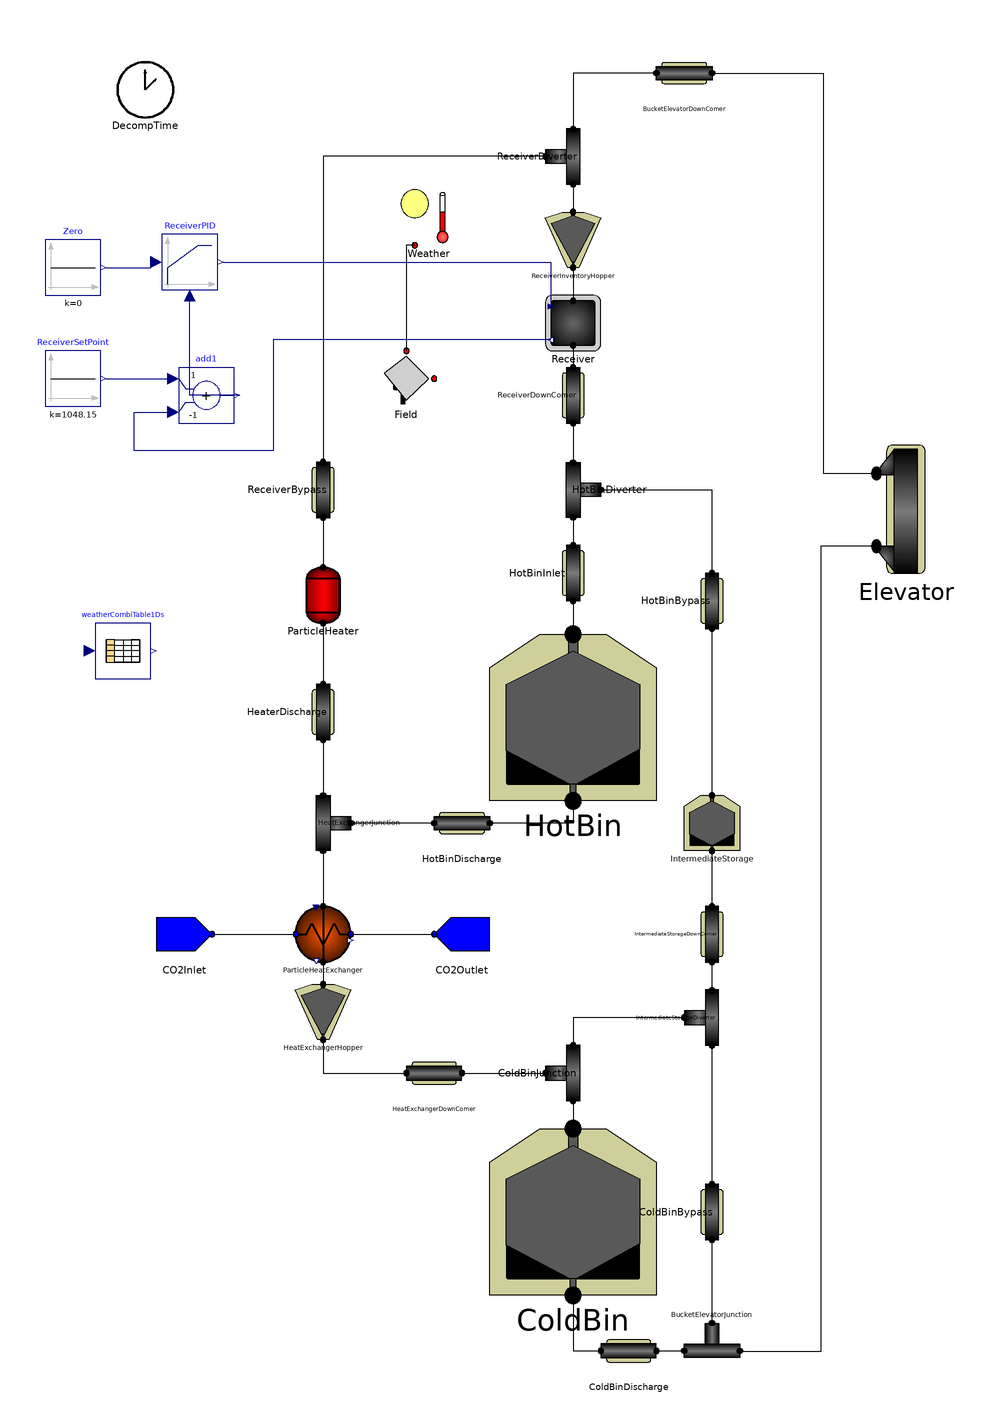

Above is the diagram view of the following Modelica model: its components placed by their Placement annotations and its connect equations drawn as lines.

model G3P3_System
      extends Icons.Simulation;
      Types.Fraction DNI;
      Types.Fraction HX_op;
      Types.Fraction HX_m_dot;
      Types.Fraction Heater_m_dot;
      Types.Heat Q_loss_total;
      Types.Heat Q_loss_components;
      Types.Heat Q_loss_ducts;
      Types.Heat E_loss(start = 0.0);
      FallingParticleReceiverSystem.Components.FallingParticleReceiver Receiver(A_ap = 1.2 * 1.2, T_s_out(fixed = true), V_rec = 0.01) annotation(
        Placement(visible = true, transformation(origin = {10, 190}, extent = {{-10, -10}, {10, 10}}, rotation = 0)));
      FallingParticleReceiverSystem.Components.HeliostatField Field annotation(
        Placement(visible = true, transformation(origin = {-50, 170}, extent = {{-10, -10}, {10, 10}}, rotation = 0)));
      FallingParticleReceiverSystem.Components.WeatherData Weather annotation(
        Placement(visible = true, transformation(origin = {-42, 228}, extent = {{-10, -10}, {10, 10}}, rotation = 0)));
      FallingParticleReceiverSystem.Components.FreeFallDuct ReceiverDownComer(T_m(fixed = true), h_loss = 0.6, length = 10, perimeter = 0.785, thickness = 0.003) annotation(
        Placement(visible = true, transformation(origin = {10, 164}, extent = {{-10, -10}, {10, 10}}, rotation = -90)));
      FallingParticleReceiverSystem.Components.LumpedStorageBin HotBin(A_bin = 3.1415 * 2.5 * 2.5, T_s_0 = 1048.15, T_s_out(fixed = true), V_bin = 60, h_loss = 0.25, m_s(fixed = true), m_s_0 = 1000) annotation(
        Placement(visible = true, transformation(origin = {10, 48}, extent = {{-30, -30}, {30, 30}}, rotation = 0)));
      FallingParticleReceiverSystem.Components.WedgeMassFlowHopper ReceiverInventoryHopper(n = 10) annotation(
        Placement(visible = true, transformation(origin = {10, 220}, extent = {{-10, -10}, {10, 10}}, rotation = 0)));
      FallingParticleReceiverSystem.Components.LumpedStorageBin ColdBin(A_bin = 3.1415 * 2.5 * 2.5, T_s_0 = 888.15, T_s_out(fixed = true), V_bin = 60, h_loss = 0.25, m_s(fixed = true), m_s_0 = 119000) annotation(
        Placement(visible = true, transformation(origin = {10, -130}, extent = {{-30, -30}, {30, 30}}, rotation = 0)));
      FallingParticleReceiverSystem.Components.ParticleHeatExchanger ParticleHeatExchanger(H = 1.5, N_plate = 33, T_CO2(each fixed = false), T_m(each fixed = false), T_s(each fixed = false), W = 0.6, h_conv_CO2 = 3000, h_conv_sw = 450, hc_s = 0.003, n = 20) annotation(
        Placement(visible = true, transformation(origin = {-80, -30}, extent = {{-10, -10}, {10, 10}}, rotation = 0)));
      FallingParticleReceiverSystem.Components.BucketElevator Elevator(n = 10) annotation(
        Placement(visible = true, transformation(origin = {130, 123}, extent = {{-18, -23}, {18, 23}}, rotation = 0)));
      FallingParticleReceiverSystem.Components.ElectricalHeater ParticleHeater annotation(
        Placement(visible = true, transformation(origin = {-80, 92}, extent = {{-10, -10}, {10, 10}}, rotation = 0)));
      FallingParticleReceiverSystem.Components.LumpedStorageBin IntermediateStorage(A_bin = 1 * 1, T_s_0 = 888.15, T_s_out(fixed = true), V_bin = 6, h_loss = 0.1, m_s(fixed = true), m_s_0 = 1) annotation(
        Placement(visible = true, transformation(origin = {60, 10}, extent = {{-10, -10}, {10, 10}}, rotation = 0)));
      FallingParticleReceiverSystem.Components.SolidSplitter HotBinDiverter annotation(
        Placement(visible = true, transformation(origin = {10, 130}, extent = {{-10, 10}, {10, -10}}, rotation = -90)));
      FallingParticleReceiverSystem.Components.SolidJunction HeatExchangerJunction annotation(
        Placement(visible = true, transformation(origin = {-80, 10}, extent = {{-10, 10}, {10, -10}}, rotation = -90)));
      FallingParticleReceiverSystem.Components.FreeFallDuct HotBinBypass(T_m(fixed = true), h_loss = 0.6, length = 10, perimeter = 0.785, thickness = 0.003) annotation(
        Placement(visible = true, transformation(origin = {60, 90}, extent = {{-10, -10}, {10, 10}}, rotation = -90)));
      FallingParticleReceiverSystem.Components.SolidSplitter ReceiverDiverter annotation(
        Placement(visible = true, transformation(origin = {10, 250}, extent = {{-10, -10}, {10, 10}}, rotation = -90)));
      FallingParticleReceiverSystem.Components.FreeFallDuct ReceiverBypass(T_m(fixed = true), h_loss = 0.6, length = 10, perimeter = 0.785, thickness = 0.003) annotation(
        Placement(visible = true, transformation(origin = {-80, 130}, extent = {{-10, -10}, {10, 10}}, rotation = -90)));
      FallingParticleReceiverSystem.Components.FreeFallDuct HeaterDischarge(T_m(fixed = true), h_loss = 0.6, length = 10, perimeter = 0.785, thickness = 0.003) annotation(
        Placement(visible = true, transformation(origin = {-80, 50}, extent = {{-10, -10}, {10, 10}}, rotation = -90)));
      FallingParticleReceiverSystem.Components.WedgeMassFlowHopper HeatExchangerHopper(n = 10) annotation(
        Placement(visible = true, transformation(origin = {-80, -58}, extent = {{-10, -10}, {10, 10}}, rotation = 0)));
      FallingParticleReceiverSystem.Components.FreeFallDuct HeatExchangerDownComer(T_m(fixed = true), h_loss = 0.6, length = 10, perimeter = 0.785, thickness = 0.003) annotation(
        Placement(visible = true, transformation(origin = {-40, -80}, extent = {{-10, -10}, {10, 10}}, rotation = 0)));
      FallingParticleReceiverSystem.Components.SolidJunction ColdBinJunction annotation(
        Placement(visible = true, transformation(origin = {10, -80}, extent = {{-10, -10}, {10, 10}}, rotation = -90)));
      FallingParticleReceiverSystem.Components.SolidSplitter IntermediateStorageDiverter annotation(
        Placement(visible = true, transformation(origin = {60, -60}, extent = {{-10, -10}, {10, 10}}, rotation = -90)));
      FallingParticleReceiverSystem.Components.SolidJunction BucketElevatorJunction annotation(
        Placement(visible = true, transformation(origin = {60, -180}, extent = {{-10, 10}, {10, -10}}, rotation = 0)));
      FallingParticleReceiverSystem.Components.FreeFallDuct ColdBinBypass(T_m(fixed = true), h_loss = 0.6, length = 10, perimeter = 0.785, thickness = 0.003) annotation(
        Placement(visible = true, transformation(origin = {60, -130}, extent = {{-10, -10}, {10, 10}}, rotation = -90)));
      FallingParticleReceiverSystem.Components.FreeFallDuct ColdBinDischarge(T_m(fixed = true), h_loss = 0.6, length = 10, perimeter = 0.785, thickness = 0.003) annotation(
        Placement(visible = true, transformation(origin = {30, -180}, extent = {{-10, -10}, {10, 10}}, rotation = 0)));
      FallingParticleReceiverSystem.Components.FreeFallDuct HotBinInlet(T_m(fixed = true), h_loss = 0.6, length = 10, perimeter = 0.785, thickness = 0.003) annotation(
        Placement(visible = true, transformation(origin = {10, 100}, extent = {{-10, -10}, {10, 10}}, rotation = -90)));
      FallingParticleReceiverSystem.Components.FreeFallDuct BucketElevatorDownComer(T_m(fixed = true), h_loss = 0.6, length = 10, perimeter = 0.785, thickness = 0.003) annotation(
        Placement(visible = true, transformation(origin = {50, 280}, extent = {{10, -10}, {-10, 10}}, rotation = 0)));
      FallingParticleReceiverSystem.SourceSink.CO2Source CO2Inlet annotation(
        Placement(visible = true, transformation(origin = {-130, -30}, extent = {{-10, -10}, {10, 10}}, rotation = 0)));
      FallingParticleReceiverSystem.SourceSink.CO2Sink CO2Outlet annotation(
        Placement(visible = true, transformation(origin = {-30, -30}, extent = {{-10, -10}, {10, 10}}, rotation = 0)));
      FallingParticleReceiverSystem.Components.DecomposeTime DecompTime annotation(
        Placement(visible = true, transformation(origin = {-144, 274}, extent = {{-10, -10}, {10, 10}}, rotation = 0)));
      FallingParticleReceiverSystem.Components.FreeFallDuct HotBinDischarge(T_m(fixed = true), h_loss = 0.6, length = 10, perimeter = 0.785, thickness = 0.003) annotation(
        Placement(visible = true, transformation(origin = {-30, 10}, extent = {{10, -10}, {-10, 10}}, rotation = 0)));
      FallingParticleReceiverSystem.Components.FreeFallDuct IntermediateStorageDownComer(T_m(fixed = true), h_loss = 0.6, length = 10, perimeter = 0.785, thickness = 0.003) annotation(
        Placement(visible = true, transformation(origin = {60, -30}, extent = {{-10, -10}, {10, 10}}, rotation = -90)));
      Modelica.Blocks.Sources.Constant Zero(k = 0) annotation(
        Placement(visible = true, transformation(origin = {-170, 210}, extent = {{-10, -10}, {10, 10}}, rotation = 0)));
      Modelica.Blocks.Continuous.LimPID ReceiverPID(Ti = 600, controllerType = Modelica.Blocks.Types.SimpleController.PI, initType = Modelica.Blocks.Types.Init.NoInit, k = 2, yMax = 12, yMin = 0.00001, y_start = 10) annotation(
        Placement(visible = true, transformation(origin = {-128, 212}, extent = {{-10, -10}, {10, 10}}, rotation = 0)));
      Modelica.Blocks.Sources.Constant ReceiverSetPoint(k = 775 + 273.15) annotation(
        Placement(visible = true, transformation(origin = {-170, 170}, extent = {{-10, -10}, {10, 10}}, rotation = 0)));
      Modelica.Blocks.Math.Add add1(k2 = -1) annotation(
        Placement(visible = true, transformation(origin = {-122, 164}, extent = {{-10, -10}, {10, 10}}, rotation = 0)));
  Modelica.Blocks.Tables.CombiTable1Ds weatherCombiTable1Ds annotation(
        Placement(visible = true, transformation(origin = {-152, 72}, extent = {{-10, -10}, {10, 10}}, rotation = 0)));
    equation 
      connect(Weather.Insolation, Field.Insolation) annotation(
        Line(points = {{-47, 218}, {-50, 218}, {-50, 180}}));
      connect(add1.y, ReceiverPID.u_m) annotation(
        Line(points = {{-110, 164}, {-128, 164}, {-128, 200}}, color = {0, 0, 127}));
      connect(Receiver.OutletTemperature, add1.u2) annotation(
        Line(points = {{2, 184}, {-98, 184}, {-98, 144}, {-148, 144}, {-148, 158}, {-134, 158}}, color = {0, 0, 127}));
      connect(ReceiverInventoryHopper.ParticleOutlet, Receiver.ParticleInlet) annotation(
        Line(points = {{10, 210}, {10, 198}}));
      connect(Receiver.ParticleOutlet, ReceiverDownComer.ParticleInlet) annotation(
        Line(points = {{10, 182}, {10, 182}, {10, 174}, {10, 174}}));
      connect(ReceiverPID.y, Receiver.MassFlow) annotation(
        Line(points = {{-116, 212}, {2, 212}, {2, 196}, {2, 196}}, color = {0, 0, 127}));
      connect(Zero.y, ReceiverPID.u_s) annotation(
        Line(points = {{-158, 210}, {-142, 210}, {-142, 212}, {-140, 212}}, color = {0, 0, 127}));
      connect(ReceiverSetPoint.y, add1.u1) annotation(
        Line(points = {{-158, 170}, {-134, 170}, {-134, 170}, {-134, 170}}, color = {0, 0, 127}));
      connect(HotBinInlet.ParticleOutlet, HotBin.ParticleInlet) annotation(
        Line(points = {{10, 90}, {10, 78}}));
      connect(HotBin.ParticleOutlet, HotBinDischarge.ParticleInlet) annotation(
        Line(points = {{10, 18}, {10, 10}, {-20, 10}}));
      connect(CO2Inlet.CO2Outlet, ParticleHeatExchanger.CO2Inlet) annotation(
        Line(points = {{-120, -30}, {-90, -30}}));
      connect(ParticleHeatExchanger.CO2Outlet, CO2Outlet.CO2Inlet) annotation(
        Line(points = {{-70, -30}, {-40, -30}, {-40, -30}, {-40, -30}}));
      connect(ParticleHeatExchanger.ParticleOutlet, HeatExchangerHopper.ParticleInlet) annotation(
        Line(points = {{-80, -40}, {-80, -48}}));
      connect(HeatExchangerJunction.ParticleOutlet, ParticleHeatExchanger.ParticleInlet) annotation(
        Line(points = {{-80, -1.49012e-07}, {-80, -20}}));
      connect(IntermediateStorageDownComer.ParticleOutlet, IntermediateStorageDiverter.ParticleInlet) annotation(
        Line(points = {{60, -40}, {60, -40}, {60, -50}, {60, -50}}));
      connect(IntermediateStorage.ParticleOutlet, IntermediateStorageDownComer.ParticleInlet) annotation(
        Line(points = {{60, 0}, {60, 0}, {60, -20}, {60, -20}}));
      connect(HotBinDischarge.ParticleOutlet, HeatExchangerJunction.ParticleInlet2) annotation(
        Line(points = {{-40, 10}, {-70, 10}, {-70, 10}, {-70, 10}}));
      connect(BucketElevatorDownComer.ParticleInlet, Elevator.ParticleOutlet) annotation(
        Line(points = {{60, 280}, {100, 280}, {100, 136}, {120, 136}, {120, 136}}));
      connect(BucketElevatorDownComer.ParticleOutlet, ReceiverDiverter.ParticleInlet) annotation(
        Line(points = {{40, 280}, {10, 280}, {10, 260}, {10, 260}}));
      connect(HotBinDiverter.ParticleOutlet1, HotBinInlet.ParticleInlet) annotation(
        Line(points = {{10, 120}, {10, 120}, {10, 110}, {10, 110}}));
      connect(ColdBin.ParticleOutlet, ColdBinDischarge.ParticleInlet) annotation(
        Line(points = {{10, -160}, {10, -160}, {10, -180}, {20, -180}, {20, -180}}));
      connect(ColdBinDischarge.ParticleOutlet, BucketElevatorJunction.ParticleInlet1) annotation(
        Line(points = {{40, -180}, {50, -180}, {50, -180}, {50, -180}}));
      connect(ColdBinBypass.ParticleOutlet, BucketElevatorJunction.ParticleInlet2) annotation(
        Line(points = {{60, -140}, {60, -140}, {60, -170}, {60, -170}}));
      connect(IntermediateStorageDiverter.ParticleOutlet1, ColdBinBypass.ParticleInlet) annotation(
        Line(points = {{60, -70}, {60, -70}, {60, -120}, {60, -120}}));
      connect(Elevator.ParticleInlet, BucketElevatorJunction.ParticleOutlet) annotation(
        Line(points = {{119.2, 109.66}, {99.2, 109.66}, {99.2, -180.34}, {69.2, -180.34}, {69.2, -180.34}}));
      connect(IntermediateStorageDiverter.ParticleOutlet2, ColdBinJunction.ParticleInlet1) annotation(
        Line(points = {{50, -60}, {10, -60}, {10, -70}, {10, -70}}));
      connect(ColdBinJunction.ParticleOutlet, ColdBin.ParticleInlet) annotation(
        Line(points = {{10, -90}, {10, -90}, {10, -100}, {10, -100}}));
      connect(HeatExchangerDownComer.ParticleOutlet, ColdBinJunction.ParticleInlet2) annotation(
        Line(points = {{-30, -80}, {0, -80}, {0, -80}, {0, -80}}));
      connect(HeatExchangerHopper.ParticleOutlet, HeatExchangerDownComer.ParticleInlet) annotation(
        Line(points = {{-80, -68}, {-80, -80}, {-50, -80}}));
      connect(HeaterDischarge.ParticleOutlet, HeatExchangerJunction.ParticleInlet1) annotation(
        Line(points = {{-80, 40}, {-80, 20}}));
      connect(ParticleHeater.ParticleOutlet, HeaterDischarge.ParticleInlet) annotation(
        Line(points = {{-80, 82}, {-80, 82}, {-80, 60}, {-80, 60}}));
      connect(ReceiverBypass.ParticleOutlet, ParticleHeater.ParticleInlet) annotation(
        Line(points = {{-80, 120}, {-80, 120}, {-80, 102}, {-80, 102}}));
      connect(ReceiverDiverter.ParticleOutlet2, ReceiverBypass.ParticleInlet) annotation(
        Line(points = {{-1.49012e-07, 250}, {-80, 250}, {-80, 140}, {-80, 140}}));
      connect(ReceiverDiverter.ParticleOutlet1, ReceiverInventoryHopper.ParticleInlet) annotation(
        Line(points = {{10, 240}, {10, 240}, {10, 230}, {10, 230}}));
      connect(HotBinBypass.ParticleOutlet, IntermediateStorage.ParticleInlet) annotation(
        Line(points = {{60, 80}, {60, 20}}));
      connect(HotBinDiverter.ParticleOutlet2, HotBinBypass.ParticleInlet) annotation(
        Line(points = {{20, 130}, {60, 130}, {60, 100}}));
      connect(ReceiverDownComer.ParticleOutlet, HotBinDiverter.ParticleInlet) annotation(
        Line(points = {{10, 154}, {10, 154}, {10, 140}, {10, 140}}));
    equation
      DNI = Weather.DNI;
// Heat Exchanger Flow Rate
      CO2Inlet.T = 565 + 273.15;
      CO2Inlet.m_dot = 5;
// Receiver Flow Rate
      if ColdBin.m_s > 1000 then
        Receiver.Q_solar = Field.Q_rec;
      else
        Receiver.Q_solar = 0.0001 * Field.Q_rec;
      end if;
// Receiver Diverter Valve Control
      if HotBinDiverter.T_s_in > 765 + 273.15 and HotBinDiverter.T_s_in < 800 + 273.15 then
        HotBinDiverter.m_dot_s_out_1 = HotBinDiverter.m_dot_s_in;
      else
        HotBinDiverter.m_dot_s_out_2 = HotBinDiverter.m_dot_s_in;
      end if;
// Intermediate Storage Diverter Valve Control
      IntermediateStorageDiverter.m_dot_s_out_2 = 0;
// Heat Exchanger Flow Rate
      HotBin.m_dot_s_out = HX_op * HX_m_dot;
      if DecompTime.hour_day > 2.0 and DecompTime.hour_day < 10.0 then
        HX_op = 1.0;
      else
        HX_op = 1E-10;
      end if;
// Electrical Heater Flow Rate
      if HotBin.m_dot_s_out < 0.01 then
        ParticleHeater.m_dot_s_out = Heater_m_dot;
      else
        ParticleHeater.m_dot_s_out = 0.0;
      end if;
      ParticleHeater.T_s_out = 615 + 273.15;
// Total Heat Loss
      Q_loss_components = ColdBin.Q_loss + HotBin.Q_loss + IntermediateStorage.Q_loss + Elevator.Q_loss;
      Q_loss_ducts = BucketElevatorDownComer.Q_loss + ReceiverBypass.Q_loss + ReceiverDownComer.Q_loss + HotBinBypass.Q_loss + HotBinDischarge.Q_loss + HeaterDischarge.Q_loss + HeatExchangerDownComer.Q_loss + IntermediateStorageDownComer.Q_loss + ColdBinDischarge.Q_loss;
      Q_loss_total = Q_loss_components + Q_loss_ducts;
      der(E_loss * 3600) = Q_loss_total / 1E6;
// Control Algorithm
    algorithm
// Heat Exchanger Operation
      when initial() then
        HX_m_dot := 1E-10;
        Heater_m_dot := 0.1;
      elsewhen HotBin.m_s > 10000 then
        HX_m_dot := 5.0;
      elsewhen HotBin.m_s < 1000 then
        HX_m_dot := 1E-10;
      end when;
// Receiver Operation
      when initial() then
        DNI := 1E-10;
      elsewhen DecompTime.hour_day > 10.0 then
        if DecompTime.day_number == 5.0 then
          DNI := 1E-10;
        elseif DecompTime.day_number == 3.0 then
          DNI := 900;
        elseif DecompTime.day_number == 7.0 then
          DNI := 850;
        else
          DNI := 1000;
        end if;
      elsewhen DecompTime.hour_day > 16.0 then
        DNI := 1E-10;
      end when;
// Intermediate Storage Bin Discharge Control
      when initial() then
        IntermediateStorage.m_dot_s_out := 0.0;
      elsewhen IntermediateStorage.m_s > 10 then
        IntermediateStorage.m_dot_s_out := 1.0;
      elsewhen IntermediateStorage.m_s < 1.0 then
        IntermediateStorage.m_dot_s_out := 0.0;
      end when;
// Energy Loss Reset
//  when DecompTime.hour_day > 23.999 then
//    reinit(E_loss, 0.0);
//  end when;
      annotation(
        Diagram(coordinateSystem(extent = {{-200, -300}, {200, 300}})),
        Icon,
        __OpenModelica_commandLineOptions = "");
    end G3P3_System;